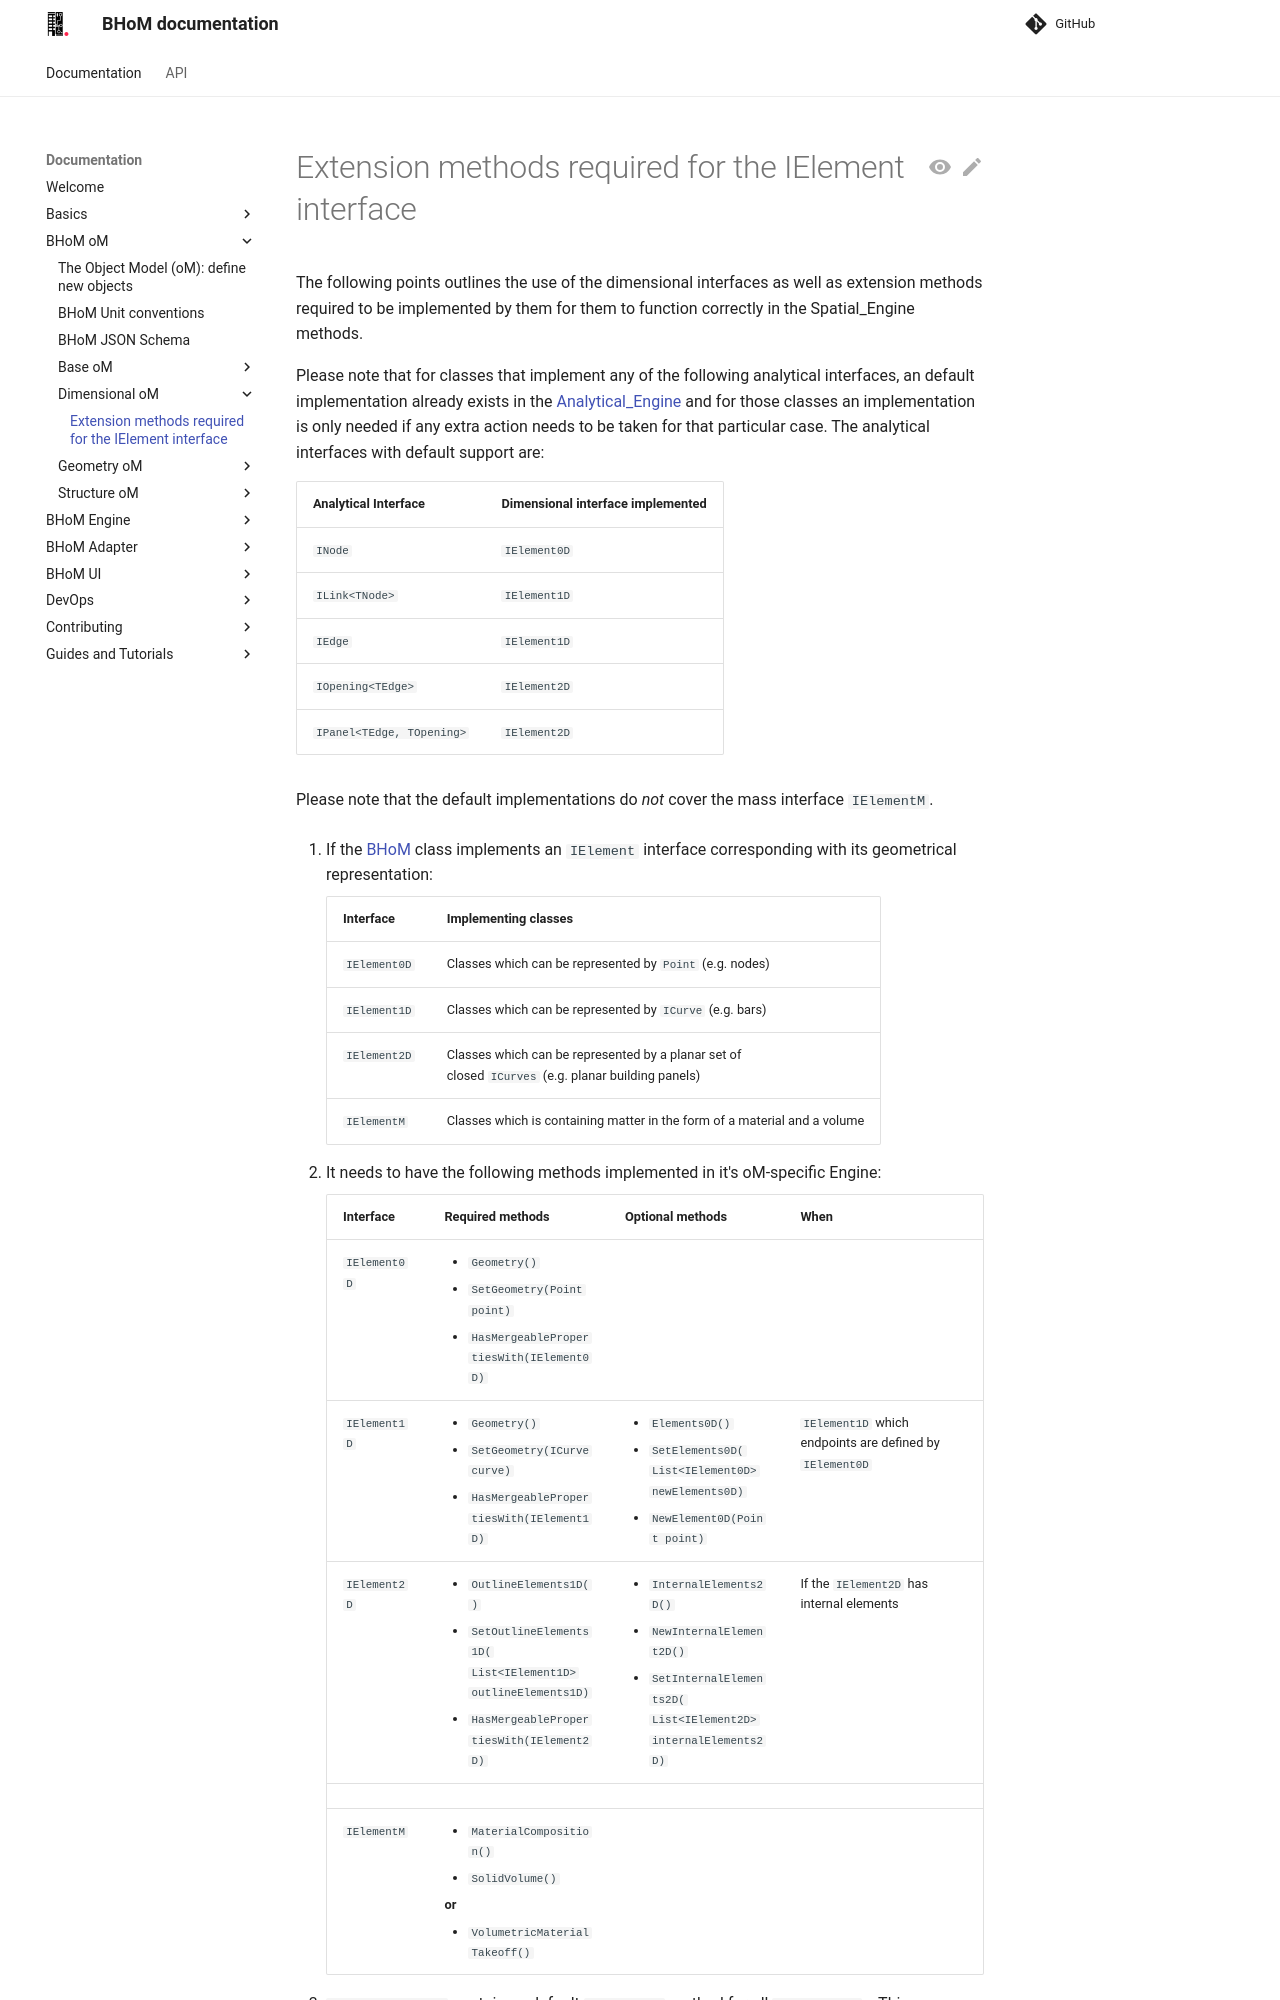

repository: BHoM/documentation · page: BHoM_oM/Dimensional_oM/IElement-required-extension-methods/index.html · generator: mkdocs

# Extension methods required for the IElement interface

The following points outlines the use of the dimensional interfaces as well as extension methods required to be implemented by them for them to function correctly in the Spatial_Engine methods.

Please note that for classes that implement any of the following analytical interfaces, an default implementation already exists in the [Analytical_Engine](https://github.com/BHoM/BHoM_Engine/tree/master/Analytical_Engine) and for those classes an implementation is only needed if any extra action needs to be taken for that particular case. The analytical interfaces with default support are:

| Analytical Interface | Dimensional interface implemented |
|:-----------|:----------|
| `INode` | `IElement0D` |
| `ILink<TNode>` | `IElement1D` |
| `IEdge` | `IElement1D` |
| `IOpening<TEdge>` | `IElement2D` |
| `IPanel<TEdge, TOpening>` | `IElement2D` |

Please note that the default implementations do _not_ cover the mass interface `IElementM`.

1. If the [BHoM](https://github.com/BHoM/BHoM) class implements an `IElement` interface corresponding with its geometrical representation:

    |Interface | Implementing classes |
    |:-----------|:----------|
    | `IElement0D` | Classes which can be represented by `Point` (e.g. nodes) |
    | `IElement1D` | Classes which can be represented by `ICurve` (e.g. bars) |
    | `IElement2D` | Classes which can be represented by a planar set of <br> closed `ICurves` (e.g. planar building panels) |
    | `IElementM`  | Classes which is containing matter in the form of a material and a volume |

2. It needs to have the following methods implemented in it's oM-specific Engine:

    |Interface | Required methods | Optional methods | When |
    |:-----------|:----------|:----------|:----------|
    | `IElement0D` | <ul><li>`Geometry()`</li> <li>`SetGeometry(Point point)`</li><li>`HasMergeablePropertiesWith(IElement0D)`</li></ul> | <br> |
    | `IElement1D` | <ul><li>`Geometry()`</li> <li>`SetGeometry(ICurve curve)`</li><li>`HasMergeablePropertiesWith(IElement1D)`</li></ul> | <ul><li>`Elements0D()`</li> <li>`SetElements0D(`<br>`List<IElement0D> newElements0D)`</li> <li>`NewElement0D(Point point)`</li></ul> | `IElement1D` which endpoints are defined by `IElement0D` |
    | `IElement2D` | <ul><li>`OutlineElements1D()`</li> <li>`SetOutlineElements1D(`<br>`List<IElement1D> outlineElements1D)`</li> <li>`HasMergeablePropertiesWith(IElement2D)`</li>  </ul> |<ul><li>`InternalElements2D()`</li>  <li>`NewInternalElement2D()`</li> <li>`SetInternalElements2D(`<br>`List<IElement2D> internalElements2D)`</li></ul> | If the `IElement2D` has internal elements |
    | |
    | `IElementM` | <ul><li>`MaterialComposition()`</li> <li>`SolidVolume()`</li></ul>  <b>or </b> <ul><li>`VolumetricMaterialTakeoff()`</li></ul> | | |
